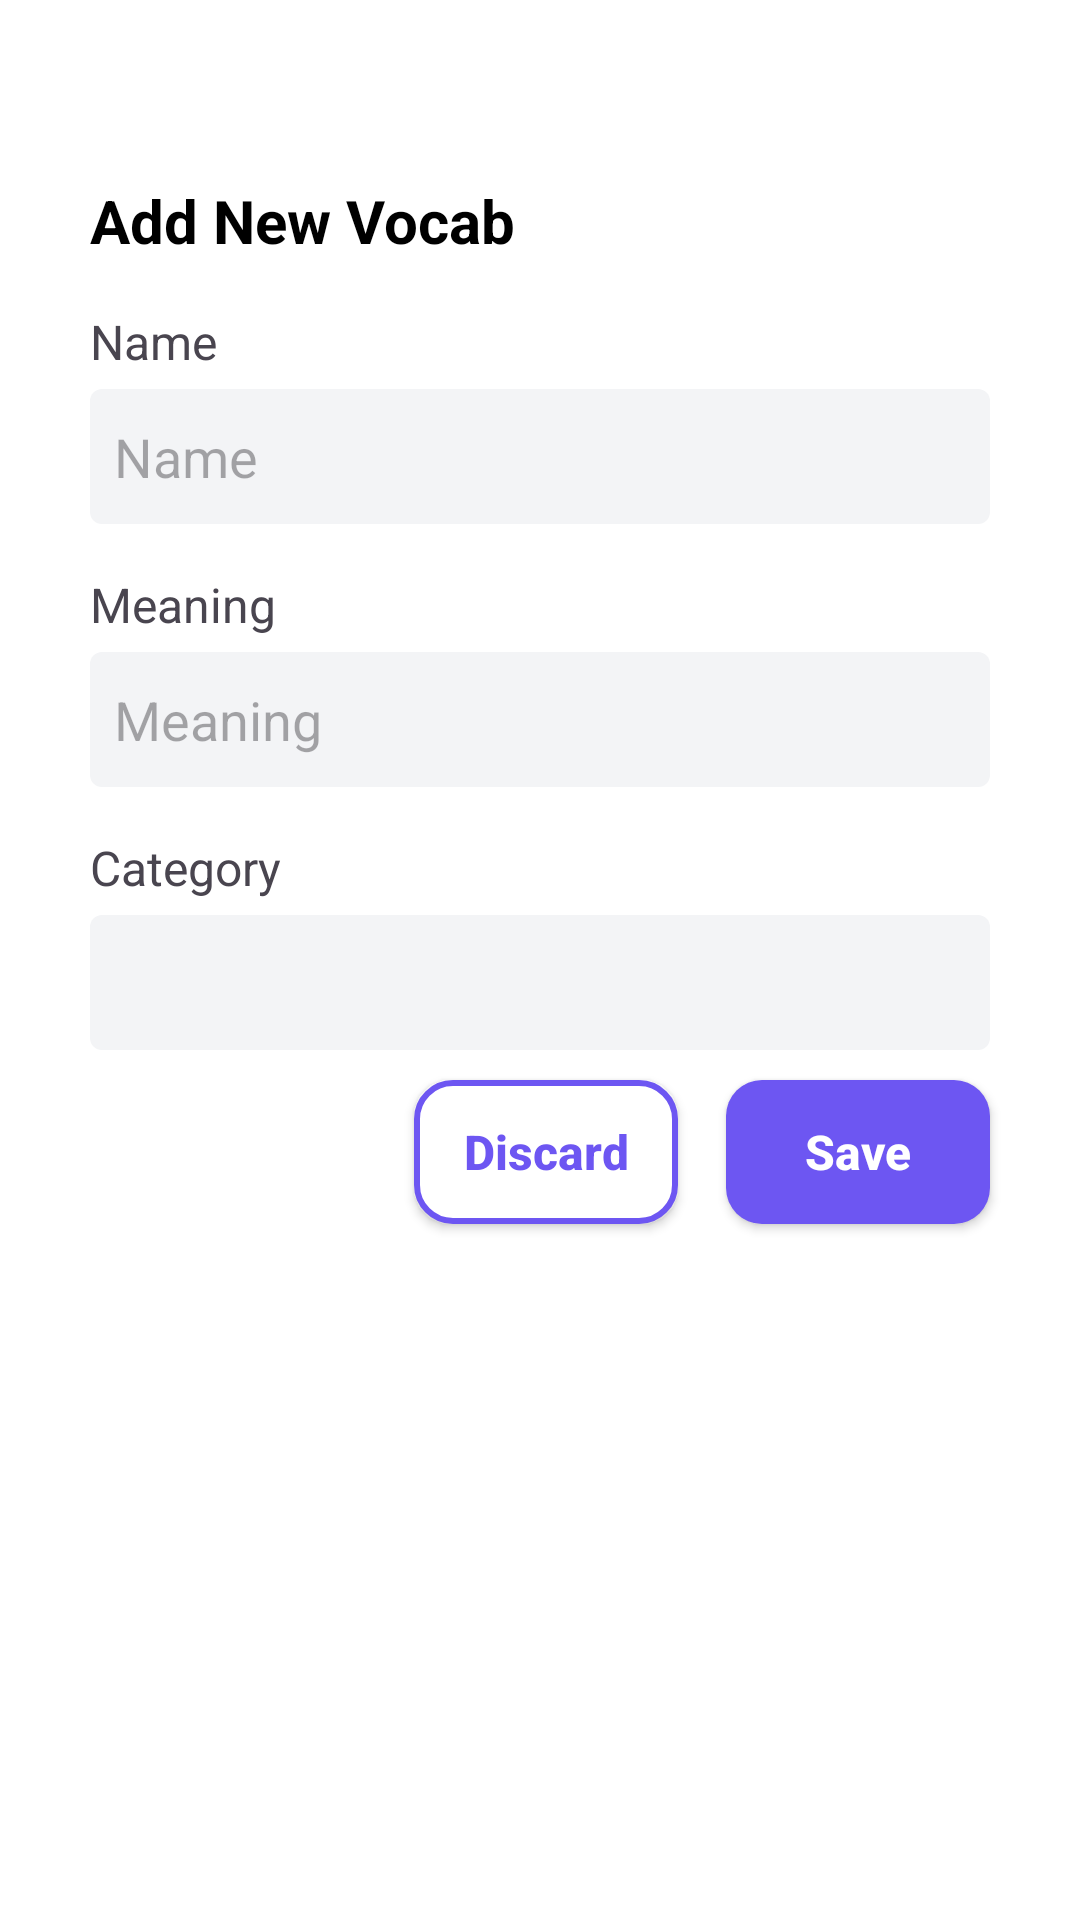

The Android layout XML behind this screen, and the referenced resources:
<!-- AndroidManifest.xml: application theme Theme.VocabularyApplication -->
<!-- res/layout/activity_add.xml -->
<?xml version="1.0" encoding="utf-8"?>
<androidx.constraintlayout.widget.ConstraintLayout xmlns:android="http://schemas.android.com/apk/res/android"
    xmlns:app="http://schemas.android.com/apk/res-auto"
    xmlns:tools="http://schemas.android.com/tools"
    android:id="@+id/main"
    android:layout_width="match_parent"
    android:layout_height="match_parent"
    android:background="@color/white"
    tools:context=".AddActivity">

    <androidx.appcompat.widget.AppCompatTextView
        android:id="@+id/tv_title"
        android:layout_width="wrap_content"
        android:layout_height="wrap_content"
        android:layout_marginStart="30dp"
        android:layout_marginTop="60dp"
        android:text="@string/txt_add_new_vocab"
        android:textColor="@color/black"
        android:textSize="20sp"
        android:textStyle="bold"
        app:layout_constraintStart_toStartOf="parent"
        app:layout_constraintTop_toTopOf="parent" />

    <androidx.appcompat.widget.AppCompatTextView
        android:id="@+id/tv_title_name"
        android:layout_width="wrap_content"
        android:layout_height="wrap_content"
        android:layout_marginTop="16dp"
        android:text="@string/txt_name"
        android:textSize="16sp"
        app:layout_constraintStart_toStartOf="@id/tv_title"
        app:layout_constraintTop_toBottomOf="@id/tv_title" />

    <androidx.appcompat.widget.AppCompatEditText
        android:id="@+id/et_name"
        android:layout_width="0dp"
        android:layout_height="45dp"
        android:layout_marginTop="5dp"
        android:layout_marginEnd="30dp"
        android:background="@drawable/bg_edit_text"
        android:hint="@string/txt_name"
        android:imeOptions="actionGo"
        android:maxLines="1"
        android:paddingHorizontal="8dp"
        app:layout_constraintEnd_toEndOf="parent"
        app:layout_constraintStart_toStartOf="@id/tv_title"
        app:layout_constraintTop_toBottomOf="@id/tv_title_name" />

    <androidx.appcompat.widget.AppCompatTextView
        android:id="@+id/tv_title_meaning"
        android:layout_width="wrap_content"
        android:layout_height="wrap_content"
        android:layout_marginTop="16dp"
        android:text="@string/txt_meaning"
        android:textSize="16sp"
        app:layout_constraintStart_toStartOf="@id/tv_title"
        app:layout_constraintTop_toBottomOf="@id/et_name" />

    <androidx.appcompat.widget.AppCompatEditText
        android:id="@+id/et_meaning"
        android:layout_width="0dp"
        android:layout_height="45dp"
        android:layout_marginTop="5dp"
        android:layout_marginEnd="30dp"
        android:background="@drawable/bg_edit_text"
        android:hint="@string/txt_meaning"
        android:imeOptions="actionGo"
        android:maxLines="1"
        android:paddingHorizontal="8dp"
        app:layout_constraintEnd_toEndOf="parent"
        app:layout_constraintStart_toStartOf="@id/tv_title"
        app:layout_constraintTop_toBottomOf="@id/tv_title_meaning" />

    <androidx.appcompat.widget.AppCompatTextView
        android:id="@+id/tv_title_category"
        android:layout_width="wrap_content"
        android:layout_height="wrap_content"
        android:layout_marginTop="16dp"
        android:text="@string/txt_category"
        android:textSize="16sp"
        app:layout_constraintStart_toStartOf="@id/tv_title"
        app:layout_constraintTop_toBottomOf="@id/et_meaning" />

    <androidx.appcompat.widget.AppCompatSpinner
        android:id="@+id/spinner_category"
        android:layout_width="0dp"
        android:layout_height="45dp"
        android:layout_marginTop="5dp"
        android:layout_marginEnd="30dp"
        android:background="@drawable/bg_edit_text"
        android:paddingHorizontal="8dp"
        android:textAlignment="textStart"
        android:textSize="16sp"
        app:layout_constraintEnd_toEndOf="parent"
        app:layout_constraintStart_toStartOf="@id/tv_title"
        app:layout_constraintTop_toBottomOf="@id/tv_title_category" />

    <androidx.appcompat.widget.AppCompatButton
        android:id="@+id/btn_save"
        android:layout_width="wrap_content"
        android:layout_height="wrap_content"
        android:layout_marginTop="10dp"
        android:background="@drawable/bg_button_start"
        android:text="@string/txt_save"
        android:textAllCaps="false"
        android:textColor="@color/white"
        android:textSize="16sp"
        android:textStyle="bold"
        app:layout_constraintEnd_toEndOf="@id/spinner_category"
        app:layout_constraintTop_toBottomOf="@id/spinner_category" />
    <androidx.appcompat.widget.AppCompatButton
        android:id="@+id/btn_discard"
        android:layout_width="wrap_content"
        android:layout_height="wrap_content"
        android:layout_marginTop="10dp"
        android:background="@drawable/bg_outline_light"
        android:text="@string/txt_discard"
        android:textAllCaps="false"
        android:textColor="@color/colorBackgrounStartButton"
        android:textSize="16sp"
        android:textStyle="bold"
        android:layout_marginEnd="16dp"
        app:layout_constraintEnd_toStartOf="@id/btn_save"
        app:layout_constraintTop_toBottomOf="@id/spinner_category" />

</androidx.constraintlayout.widget.ConstraintLayout>
<!-- resources referenced by this layout -->
<resources>
  <color name="black">#FF000000</color>
  <color name="colorBackgrounStartButton">#6D56F2</color>
  <color name="white">#FFFFFFFF</color>
  <!-- drawable bg_button_start (drawable) -->
  <?xml version="1.0" encoding="utf-8"?>
  <shape xmlns:android="http://schemas.android.com/apk/res/android"
      android:shape="rectangle">
      <solid android:color="@color/colorBackgrounStartButton" />
      <corners android:radius="12dp" />
  </shape>
  <!-- drawable bg_edit_text (drawable) -->
  <?xml version="1.0" encoding="utf-8"?>
  <shape xmlns:android="http://schemas.android.com/apk/res/android"
      android:shape="rectangle">
      <solid android:color="@color/colorBackgroundEditText" />
      <corners android:radius="4dp" />
  
  </shape>
  <!-- drawable bg_outline_light (drawable) -->
  <?xml version="1.0" encoding="utf-8"?>
  <shape xmlns:android="http://schemas.android.com/apk/res/android"
      android:shape="rectangle">
      <solid android:color="@color/white" />
      <stroke
          android:width="2dp"
          android:color="@color/colorBackgrounStartButton" />
      <corners android:radius="12dp"/>
  
  </shape>
  <string name="txt_add_new_vocab">Add New Vocab</string>
  <string name="txt_category">Category</string>
  <string name="txt_discard">Discard</string>
  <string name="txt_meaning">Meaning</string>
  <string name="txt_name">Name</string>
  <string name="txt_save">Save</string>
  <style name="Theme.VocabularyApplication" parent="Base.Theme.VocabularyApplication" />
  <color name="colorBackgroundEditText">#F3F4F6</color>
  <style name="Base.Theme.VocabularyApplication" parent="Theme.Material3.DayNight.NoActionBar">
          
          
      </style>
</resources>
